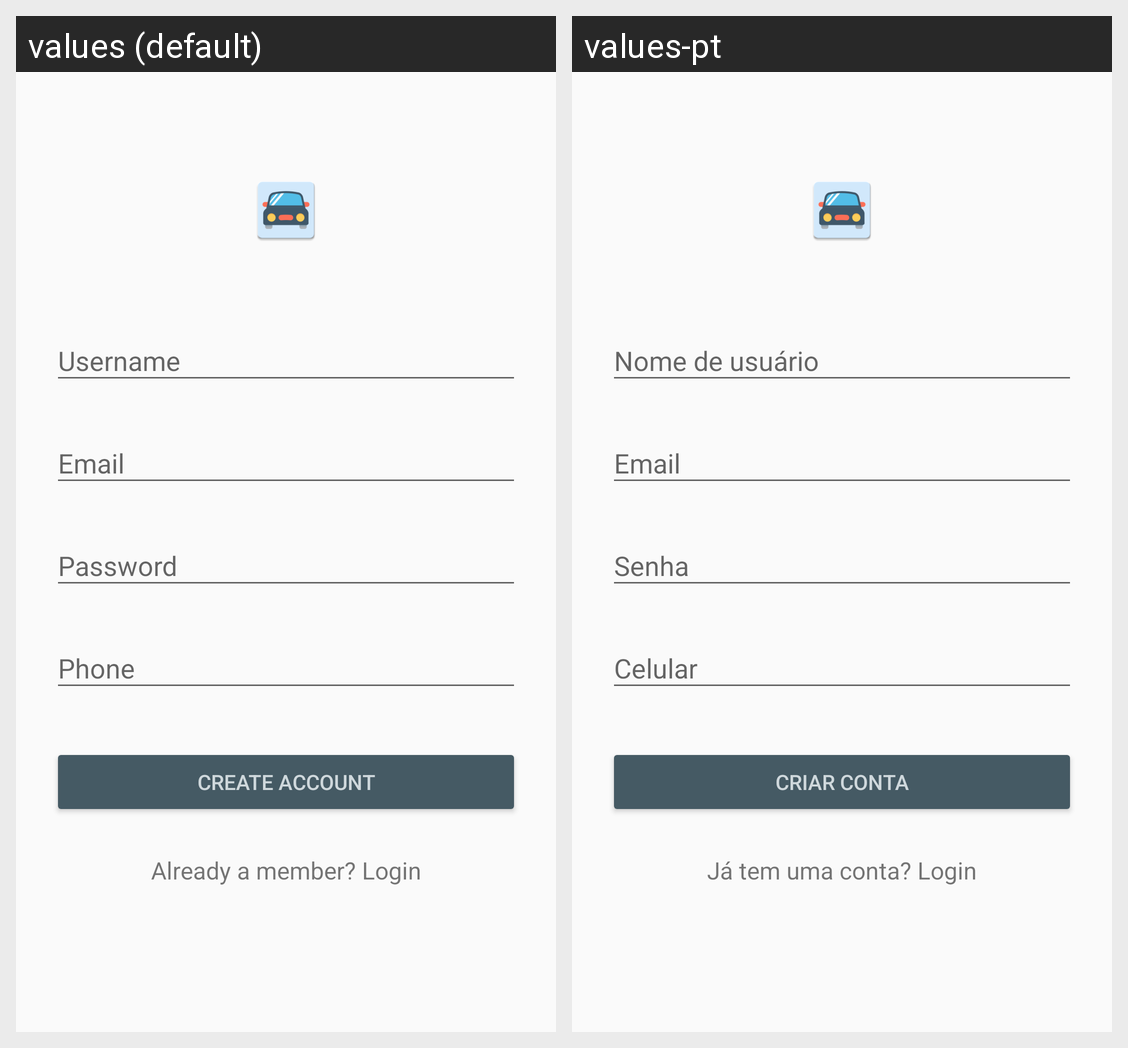

The same Android screen rendered under two of its app's locales, left to right. List the strings drawn on it with the default value and each locale's translation.
Android screen res/layout/activity_signup.xml rendered under 2 locales, left to right: values (default), values-pt. Device: Nexus 5 (rendered at 1080×1920; each locale shown at half size, 540×960, under a caption strip naming it); theme FullScreen.
Strings drawn on this screen, with the default value and each locale's value (text and hints the layout hard-codes, and strings that could not be matched under every locale, appear in the picture but are not listed):

create_account
  values: Create Account
  values-pt: Criar conta

already_member
  values: Already a member? Login
  values-pt: Já tem uma conta? Login
